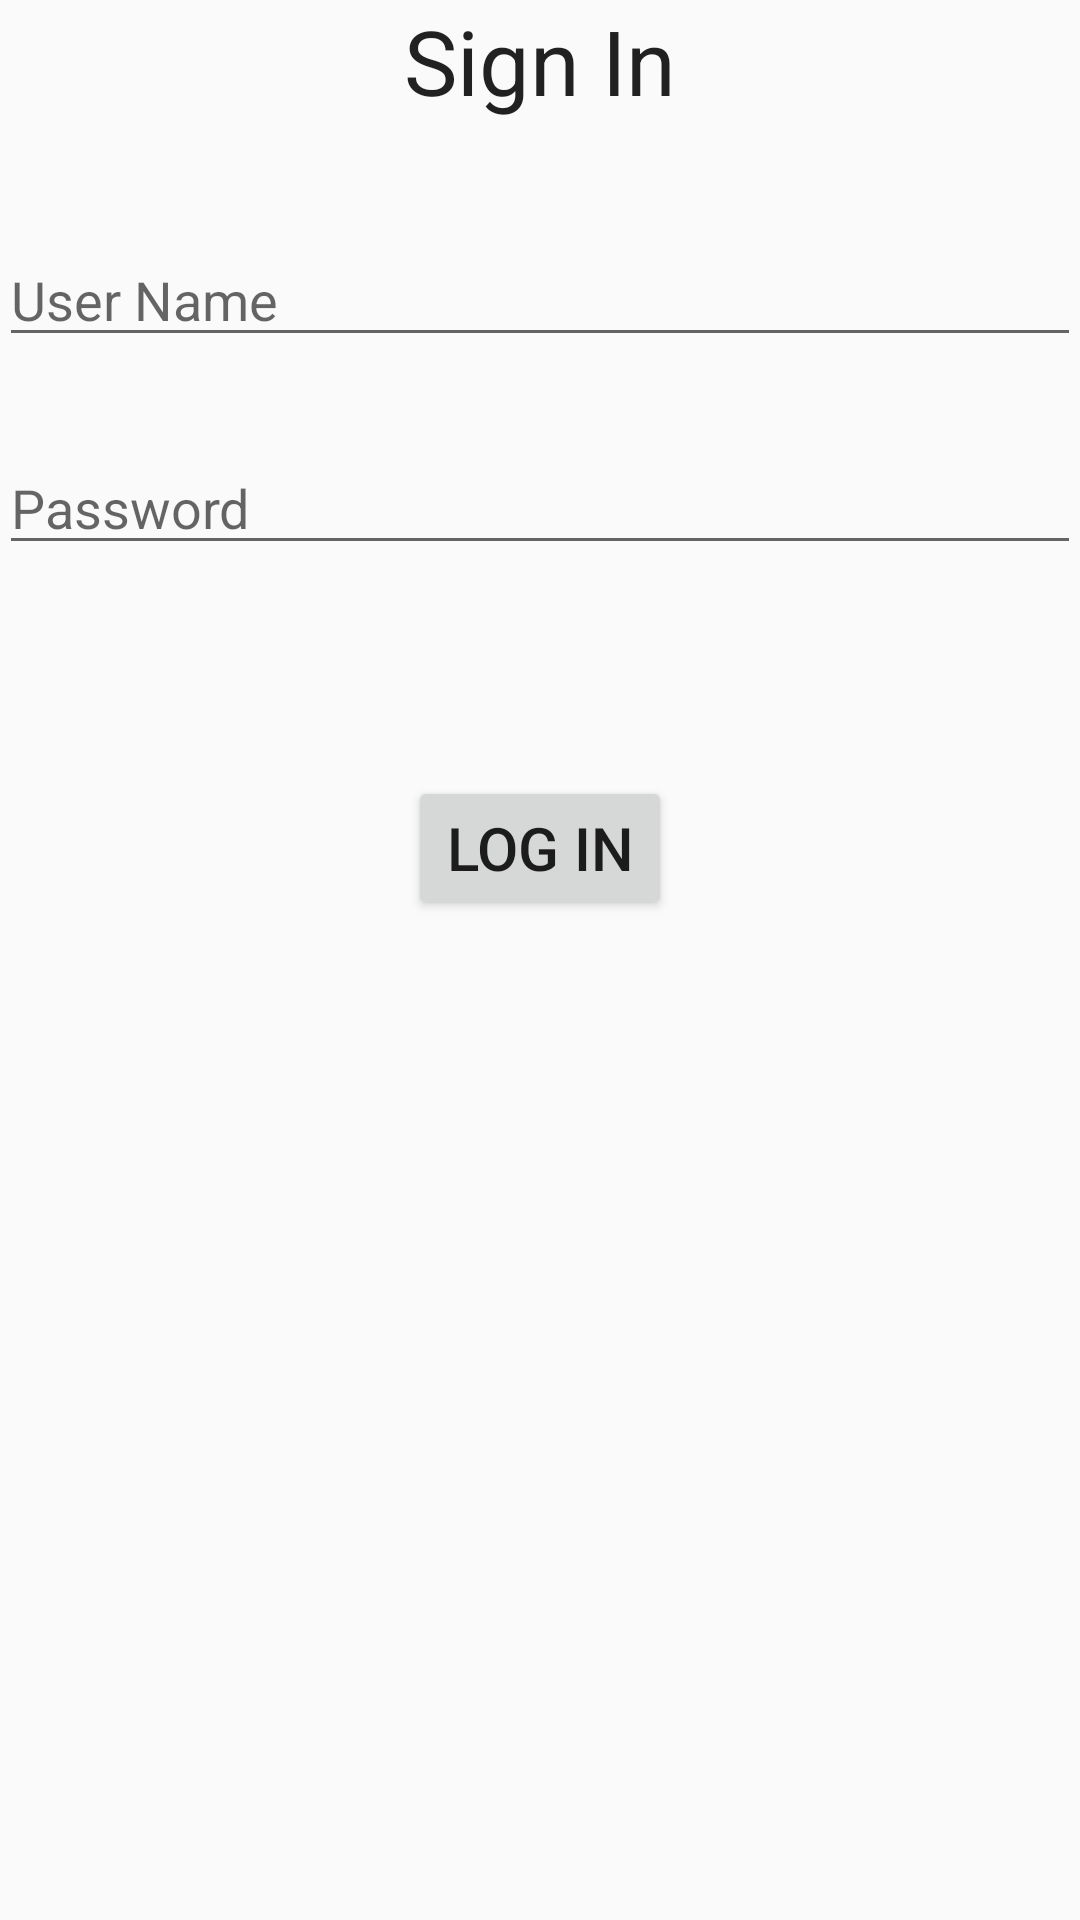

Layout XML and referenced resources for this Android screen:
<!-- AndroidManifest.xml: application theme AppTheme -->
<!-- res/layout/content_main.xml -->
<?xml version="1.0" encoding="utf-8"?>
<LinearLayout xmlns:android="http://schemas.android.com/apk/res/android"
    xmlns:app="http://schemas.android.com/apk/res-auto"
    xmlns:tools="http://schemas.android.com/tools"
    android:layout_width="match_parent"
    android:layout_height="match_parent"
    android:paddingBottom="@dimen/activity_vertical_margin"
    android:paddingLeft="@dimen/activity_horizontal_margin"
    android:paddingRight="@dimen/activity_horizontal_margin"
    android:paddingTop="@dimen/activity_vertical_margin"
    android:orientation="vertical"
    app:layout_behavior="@string/appbar_scrolling_view_behavior"
    tools:context="com.app.fcp.chabufcp.MainActivity"
    tools:showIn="@layout/activity_main"
    android:weightSum="1">

    <TextView
        android:layout_width="wrap_content"
        android:layout_height="wrap_content"
        android:textAppearance="?android:attr/textAppearanceLarge"
        android:text="Sign In"
        android:id="@+id/signIn"
        android:layout_gravity="center_horizontal"
        android:textSize="30dp" />

    <Space
        android:layout_width="match_parent"
        android:layout_height="wrap_content"
        android:layout_weight="0.08" />

    <EditText
        android:layout_width="match_parent"
        android:layout_height="wrap_content"
        android:id="@+id/usrname"
        android:hint="User Name" />

    <Space
        android:layout_width="match_parent"
        android:layout_height="wrap_content"
        android:layout_weight="0.06" />

    <EditText
        android:layout_width="match_parent"
        android:layout_height="wrap_content"
        android:inputType="textPassword"
        android:ems="10"
        android:id="@+id/password"
        android:hint="Password" />

    <Space
        android:layout_width="match_parent"
        android:layout_height="wrap_content"
        android:layout_weight="0.15" />

    <Button
        android:layout_width="wrap_content"
        android:layout_height="wrap_content"
        android:text="Log in"
        android:id="@+id/logIn"
        android:layout_gravity="center_horizontal"
        android:textSize="20dp"
        android:onClick="clickLogin" />

</LinearLayout>
<!-- res/layout/activity_main.xml (included above) -->
<?xml version="1.0" encoding="utf-8"?>
<android.support.design.widget.CoordinatorLayout xmlns:android="http://schemas.android.com/apk/res/android"
    xmlns:app="http://schemas.android.com/apk/res-auto"
    xmlns:tools="http://schemas.android.com/tools"
    android:layout_width="match_parent"
    android:layout_height="match_parent"
    android:fitsSystemWindows="true"
    tools:context="com.app.fcp.chabufcp.MainActivity">

    <android.support.design.widget.AppBarLayout
        android:layout_width="match_parent"
        android:layout_height="wrap_content"
        android:theme="@style/AppTheme.AppBarOverlay">

        <android.support.v7.widget.Toolbar
            android:id="@+id/main_toolbar"
            android:layout_width="match_parent"
            android:layout_height="?attr/actionBarSize"
            android:background="?attr/colorPrimary"
            app:popupTheme="@style/AppTheme.PopupOverlay" />

    </android.support.design.widget.AppBarLayout>

    <include layout="@layout/content_main" />

</android.support.design.widget.CoordinatorLayout>
<!-- resources referenced by this layout -->
<resources>
  <style name="AppTheme.AppBarOverlay" parent="ThemeOverlay.AppCompat.Dark.ActionBar" />
  <style name="AppTheme.PopupOverlay" parent="ThemeOverlay.AppCompat.Light" />
  <style name="AppTheme" parent="Theme.AppCompat.Light.DarkActionBar">
          
          <item name="colorPrimary">@color/blackBar</item>
          <item name="colorPrimaryDark">@color/black</item>
          <item name="colorAccent">@color/blackBar</item>
      </style>
  <color name="blackBar">#272822</color>
  <color name="black">#222222</color>
</resources>
